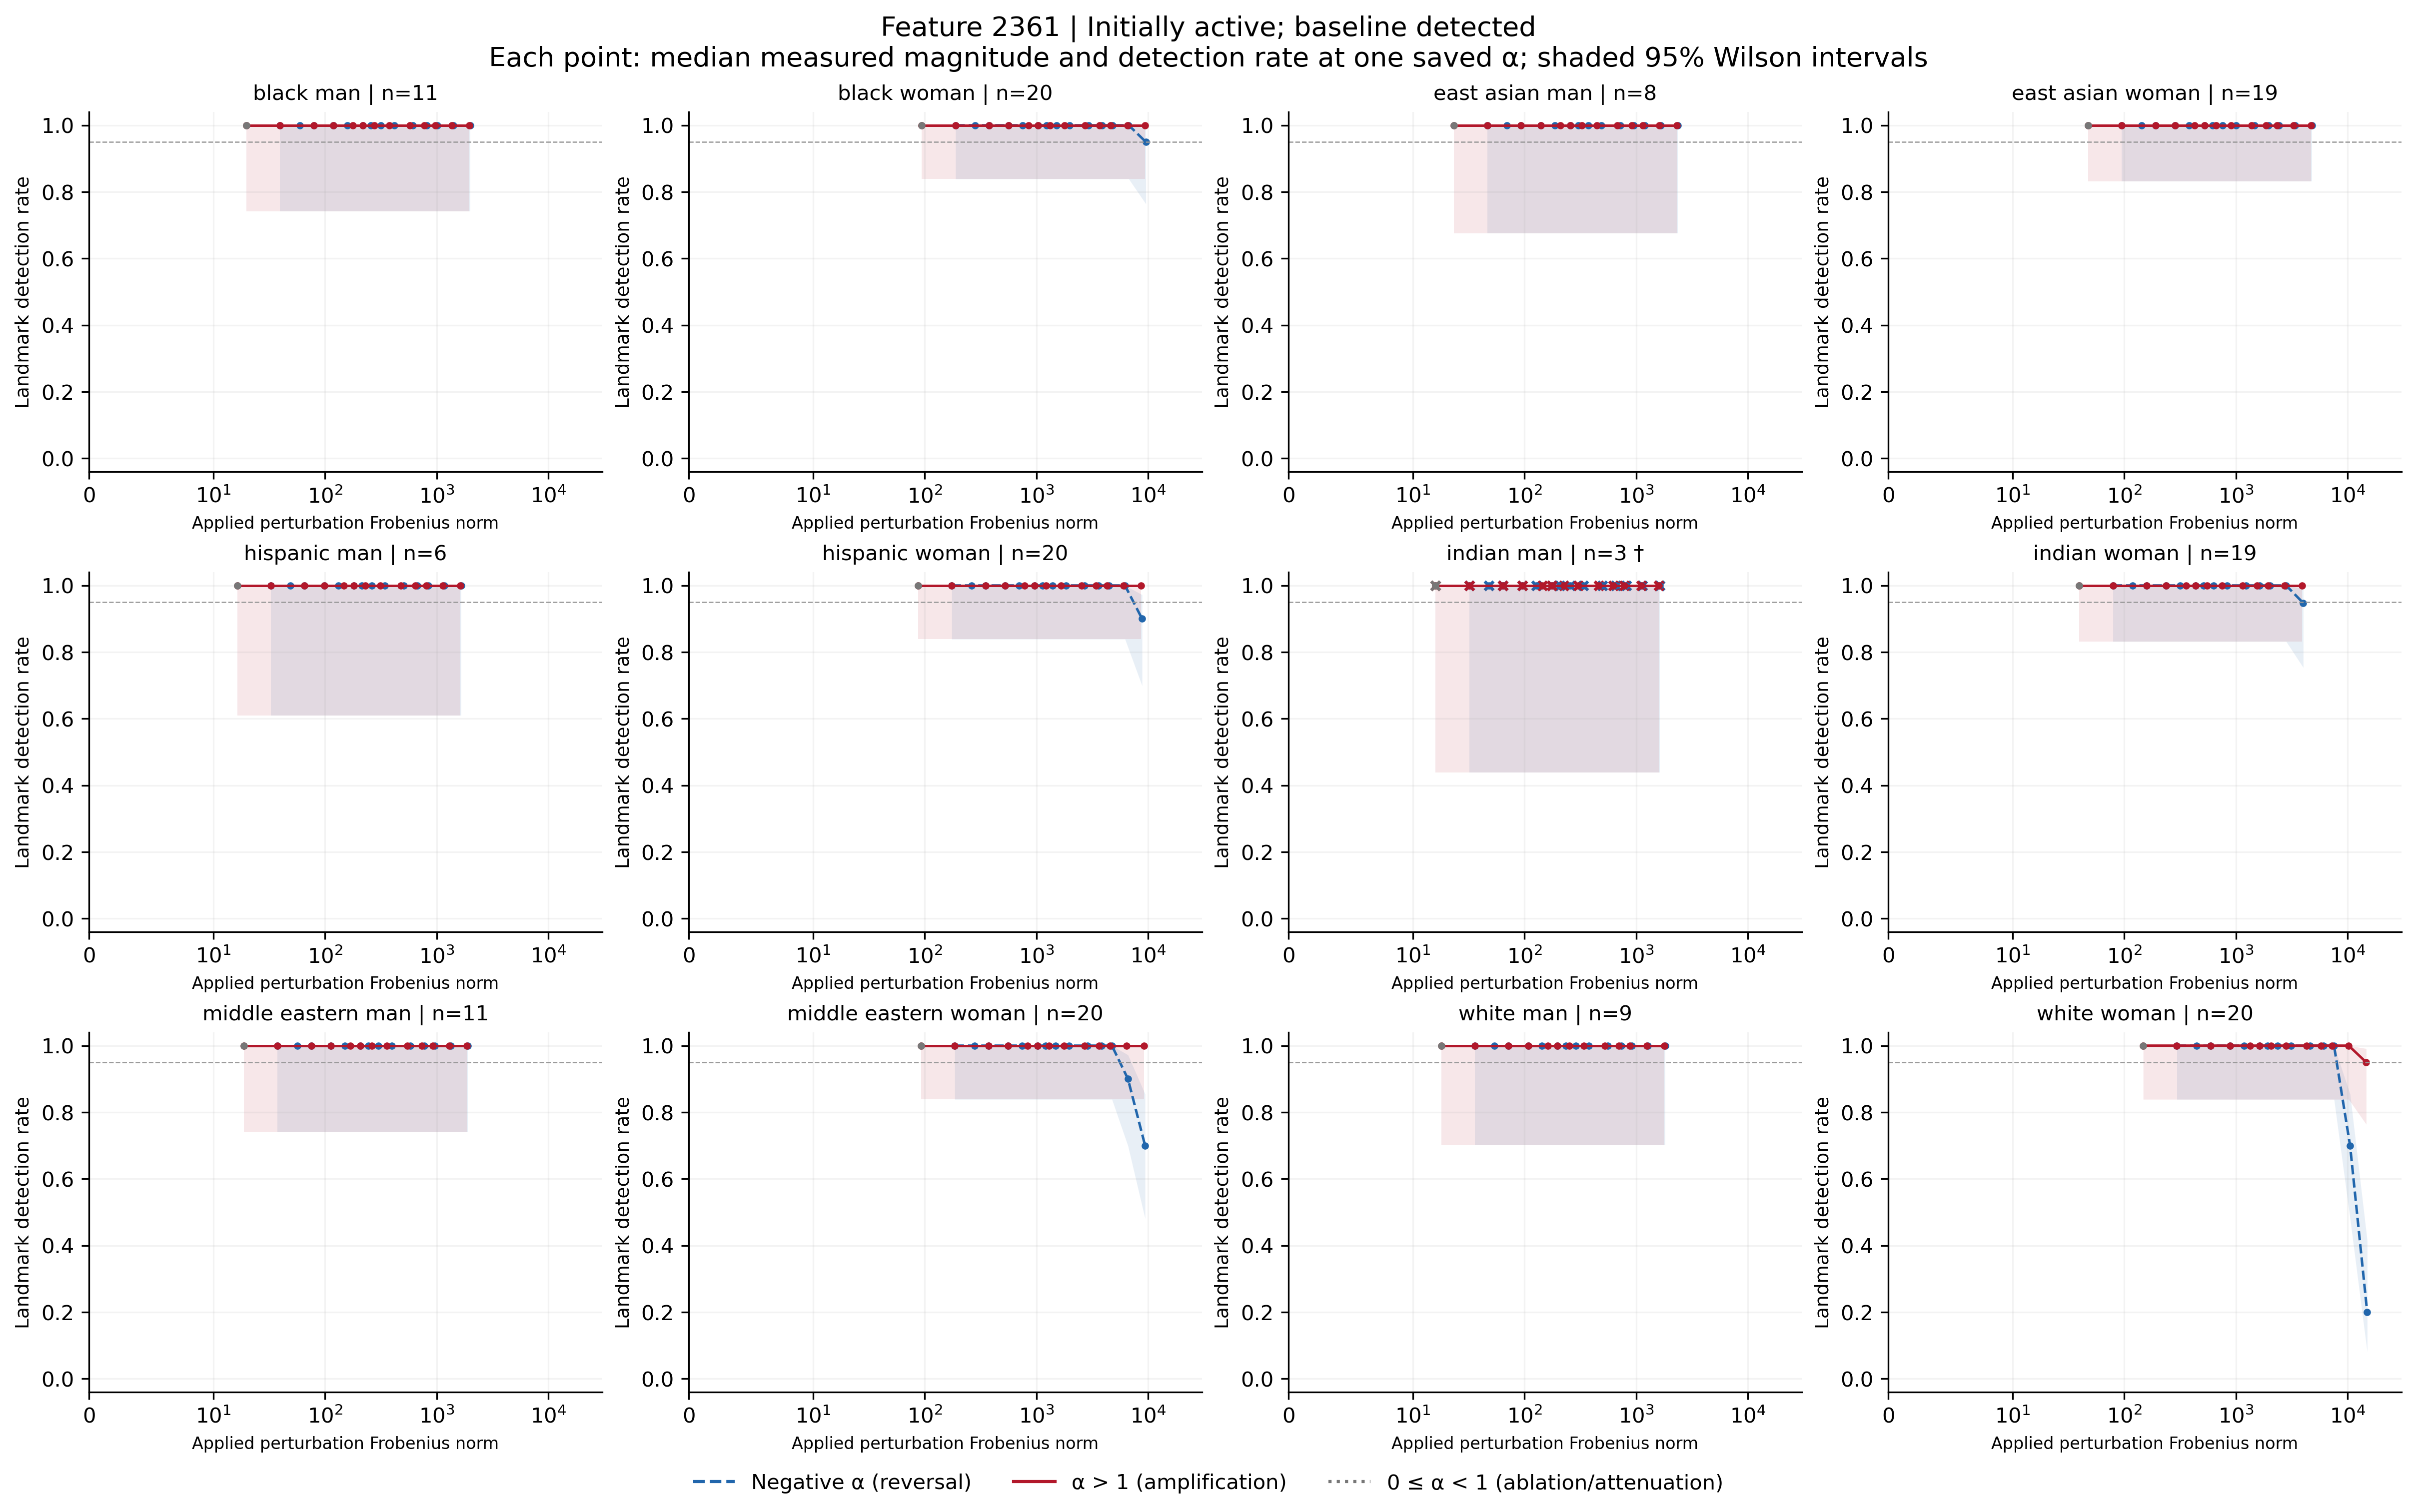

The data file committed next to this chart (first rows):
feature, group, cohort, alpha, n, seed_count, detected, detection_rate, ci_low, ci_high, ci_width, insufficient, status, median_delta_fro_applied, median_relative_delta_fro, branch
2361, black_man, active_baseline_detected, -100, 11, 11, 11, 1.0, 0.7412, 1.0, 0.2588, False, exploratory_sample, 2001, 0.6595, negative
2361, black_man, active_baseline_detected, -70, 11, 11, 11, 1.0, 0.7412, 1.0, 0.2588, False, exploratory_sample, 1406, 0.4636, negative
2361, black_man, active_baseline_detected, -50, 11, 11, 11, 1.0, 0.7412, 1.0, 0.2588, False, exploratory_sample, 1010, 0.333, negative
2361, black_man, active_baseline_detected, -40, 11, 11, 11, 1.0, 0.7412, 1.0, 0.2588, False, exploratory_sample, 812.1, 0.2677, negative
2361, black_man, active_baseline_detected, -30, 11, 11, 11, 1.0, 0.7412, 1.0, 0.2588, False, exploratory_sample, 614, 0.2024, negative
2361, black_man, active_baseline_detected, -20, 11, 11, 11, 1.0, 0.7412, 1.0, 0.2588, False, exploratory_sample, 416, 0.1371, negative
2361, black_man, active_baseline_detected, -15, 11, 11, 11, 1.0, 0.7412, 1.0, 0.2588, False, exploratory_sample, 316.9, 0.1045, negative
2361, black_man, active_baseline_detected, -12, 11, 11, 11, 1.0, 0.7412, 1.0, 0.2588, False, exploratory_sample, 257.5, 0.08488, negative
2361, black_man, active_baseline_detected, -10, 11, 11, 11, 1.0, 0.7412, 1.0, 0.2588, False, exploratory_sample, 217.9, 0.07183, negative
2361, black_man, active_baseline_detected, -7, 11, 11, 11, 1.0, 0.7412, 1.0, 0.2588, False, exploratory_sample, 158.5, 0.05223, negative
2361, black_man, active_baseline_detected, -5, 11, 11, 11, 1.0, 0.7412, 1.0, 0.2588, False, exploratory_sample, 118.8, 0.03918, negative
2361, black_man, active_baseline_detected, -3, 11, 11, 11, 1.0, 0.7412, 1.0, 0.2588, False, exploratory_sample, 79.23, 0.02612, negative
2361, black_man, active_baseline_detected, -2, 11, 11, 11, 1.0, 0.7412, 1.0, 0.2588, False, exploratory_sample, 59.42, 0.01959, negative
2361, black_man, active_baseline_detected, -1, 11, 11, 11, 1.0, 0.7412, 1.0, 0.2588, False, exploratory_sample, 39.62, 0.01306, negative
2361, black_man, active_baseline_detected, 0, 11, 11, 11, 1.0, 0.7412, 1.0, 0.2588, False, exploratory_sample, 19.81, 0.00653, attenuation_or_ablation
2361, black_man, active_baseline_detected, 1, 11, 11, 11, 1.0, 0.7412, 1.0, 0.2588, False, exploratory_sample, 0.0, 0.0, baseline
2361, black_man, active_baseline_detected, 2, 11, 11, 11, 1.0, 0.7412, 1.0, 0.2588, False, exploratory_sample, 19.81, 0.00653, positive
2361, black_man, active_baseline_detected, 3, 11, 11, 11, 1.0, 0.7412, 1.0, 0.2588, False, exploratory_sample, 39.61, 0.01306, positive
2361, black_man, active_baseline_detected, 5, 11, 11, 11, 1.0, 0.7412, 1.0, 0.2588, False, exploratory_sample, 79.23, 0.02612, positive
2361, black_man, active_baseline_detected, 7, 11, 11, 11, 1.0, 0.7412, 1.0, 0.2588, False, exploratory_sample, 118.8, 0.03918, positive
2361, black_man, active_baseline_detected, 10, 11, 11, 11, 1.0, 0.7412, 1.0, 0.2588, False, exploratory_sample, 178.3, 0.05877, positive
2361, black_man, active_baseline_detected, 12, 11, 11, 11, 1.0, 0.7412, 1.0, 0.2588, False, exploratory_sample, 217.9, 0.07183, positive
2361, black_man, active_baseline_detected, 15, 11, 11, 11, 1.0, 0.7412, 1.0, 0.2588, False, exploratory_sample, 277.3, 0.09141, positive
2361, black_man, active_baseline_detected, 20, 11, 11, 11, 1.0, 0.7412, 1.0, 0.2588, False, exploratory_sample, 376.3, 0.1241, positive
2361, black_man, active_baseline_detected, 30, 11, 11, 11, 1.0, 0.7412, 1.0, 0.2588, False, exploratory_sample, 574.4, 0.1894, positive
2361, black_man, active_baseline_detected, 40, 11, 11, 11, 1.0, 0.7412, 1.0, 0.2588, False, exploratory_sample, 772.5, 0.2546, positive
2361, black_man, active_baseline_detected, 50, 11, 11, 11, 1.0, 0.7412, 1.0, 0.2588, False, exploratory_sample, 970.6, 0.3199, positive
2361, black_man, active_baseline_detected, 70, 11, 11, 11, 1.0, 0.7412, 1.0, 0.2588, False, exploratory_sample, 1367, 0.4505, positive
2361, black_man, active_baseline_detected, 100, 11, 11, 11, 1.0, 0.7412, 1.0, 0.2588, False, exploratory_sample, 1961, 0.6464, positive
2361, black_woman, active_baseline_detected, -100, 20, 20, 19, 0.95, 0.7639, 0.9911, 0.2272, False, exploratory_sample, 9530, 3.137, negative
2361, black_woman, active_baseline_detected, -70, 20, 20, 20, 1.0, 0.8389, 1.0, 0.1611, False, exploratory_sample, 6700, 2.205, negative
2361, black_woman, active_baseline_detected, -50, 20, 20, 20, 1.0, 0.8389, 1.0, 0.1611, False, exploratory_sample, 4812, 1.584, negative
2361, black_woman, active_baseline_detected, -40, 20, 20, 20, 1.0, 0.8389, 1.0, 0.1611, False, exploratory_sample, 3869, 1.273, negative
2361, black_woman, active_baseline_detected, -30, 20, 20, 20, 1.0, 0.8389, 1.0, 0.1611, False, exploratory_sample, 2925, 0.9627, negative
2361, black_woman, active_baseline_detected, -20, 20, 20, 20, 1.0, 0.8389, 1.0, 0.1611, False, exploratory_sample, 1982, 0.6521, negative
2361, black_woman, active_baseline_detected, -15, 20, 20, 20, 1.0, 0.8389, 1.0, 0.1611, False, exploratory_sample, 1510, 0.4969, negative
2361, black_woman, active_baseline_detected, -12, 20, 20, 20, 1.0, 0.8389, 1.0, 0.1611, False, exploratory_sample, 1227, 0.4037, negative
2361, black_woman, active_baseline_detected, -10, 20, 20, 20, 1.0, 0.8389, 1.0, 0.1611, False, exploratory_sample, 1038, 0.3416, negative
2361, black_woman, active_baseline_detected, -7, 20, 20, 20, 1.0, 0.8389, 1.0, 0.1611, False, exploratory_sample, 754.9, 0.2484, negative
2361, black_woman, active_baseline_detected, -5, 20, 20, 20, 1.0, 0.8389, 1.0, 0.1611, False, exploratory_sample, 566.2, 0.1863, negative
2361, black_woman, active_baseline_detected, -3, 20, 20, 20, 1.0, 0.8389, 1.0, 0.1611, False, exploratory_sample, 377.4, 0.1242, negative
2361, black_woman, active_baseline_detected, -2, 20, 20, 20, 1.0, 0.8389, 1.0, 0.1611, False, exploratory_sample, 283.1, 0.09316, negative
2361, black_woman, active_baseline_detected, -1, 20, 20, 20, 1.0, 0.8389, 1.0, 0.1611, False, exploratory_sample, 188.7, 0.06211, negative
2361, black_woman, active_baseline_detected, 0, 20, 20, 20, 1.0, 0.8389, 1.0, 0.1611, False, exploratory_sample, 94.36, 0.03105, attenuation_or_ablation
2361, black_woman, active_baseline_detected, 1, 20, 20, 20, 1.0, 0.8389, 1.0, 0.1611, False, exploratory_sample, 0.0, 0.0, baseline
2361, black_woman, active_baseline_detected, 2, 20, 20, 20, 1.0, 0.8389, 1.0, 0.1611, False, exploratory_sample, 94.36, 0.03105, positive
2361, black_woman, active_baseline_detected, 3, 20, 20, 20, 1.0, 0.8389, 1.0, 0.1611, False, exploratory_sample, 188.7, 0.06211, positive
2361, black_woman, active_baseline_detected, 5, 20, 20, 20, 1.0, 0.8389, 1.0, 0.1611, False, exploratory_sample, 377.4, 0.1242, positive
2361, black_woman, active_baseline_detected, 7, 20, 20, 20, 1.0, 0.8389, 1.0, 0.1611, False, exploratory_sample, 566.2, 0.1863, positive
2361, black_woman, active_baseline_detected, 10, 20, 20, 20, 1.0, 0.8389, 1.0, 0.1611, False, exploratory_sample, 849.3, 0.2795, positive
2361, black_woman, active_baseline_detected, 12, 20, 20, 20, 1.0, 0.8389, 1.0, 0.1611, False, exploratory_sample, 1038, 0.3416, positive
2361, black_woman, active_baseline_detected, 15, 20, 20, 20, 1.0, 0.8389, 1.0, 0.1611, False, exploratory_sample, 1321, 0.4348, positive
2361, black_woman, active_baseline_detected, 20, 20, 20, 20, 1.0, 0.8389, 1.0, 0.1611, False, exploratory_sample, 1793, 0.59, positive
2361, black_woman, active_baseline_detected, 30, 20, 20, 20, 1.0, 0.8389, 1.0, 0.1611, False, exploratory_sample, 2736, 0.9006, positive
2361, black_woman, active_baseline_detected, 40, 20, 20, 20, 1.0, 0.8389, 1.0, 0.1611, False, exploratory_sample, 3680, 1.211, positive
2361, black_woman, active_baseline_detected, 50, 20, 20, 20, 1.0, 0.8389, 1.0, 0.1611, False, exploratory_sample, 4624, 1.522, positive
2361, black_woman, active_baseline_detected, 70, 20, 20, 20, 1.0, 0.8389, 1.0, 0.1611, False, exploratory_sample, 6511, 2.143, positive
2361, black_woman, active_baseline_detected, 100, 20, 20, 20, 1.0, 0.8389, 1.0, 0.1611, False, exploratory_sample, 9342, 3.074, positive
2361, east_asian_man, active_baseline_detected, -100, 8, 8, 8, 1.0, 0.6756, 1.0, 0.3244, False, exploratory_sample, 2355, 0.7877, negative
2361, east_asian_man, active_baseline_detected, -70, 8, 8, 8, 1.0, 0.6756, 1.0, 0.3244, False, exploratory_sample, 1656, 0.5537, negative
... 288 more rows
